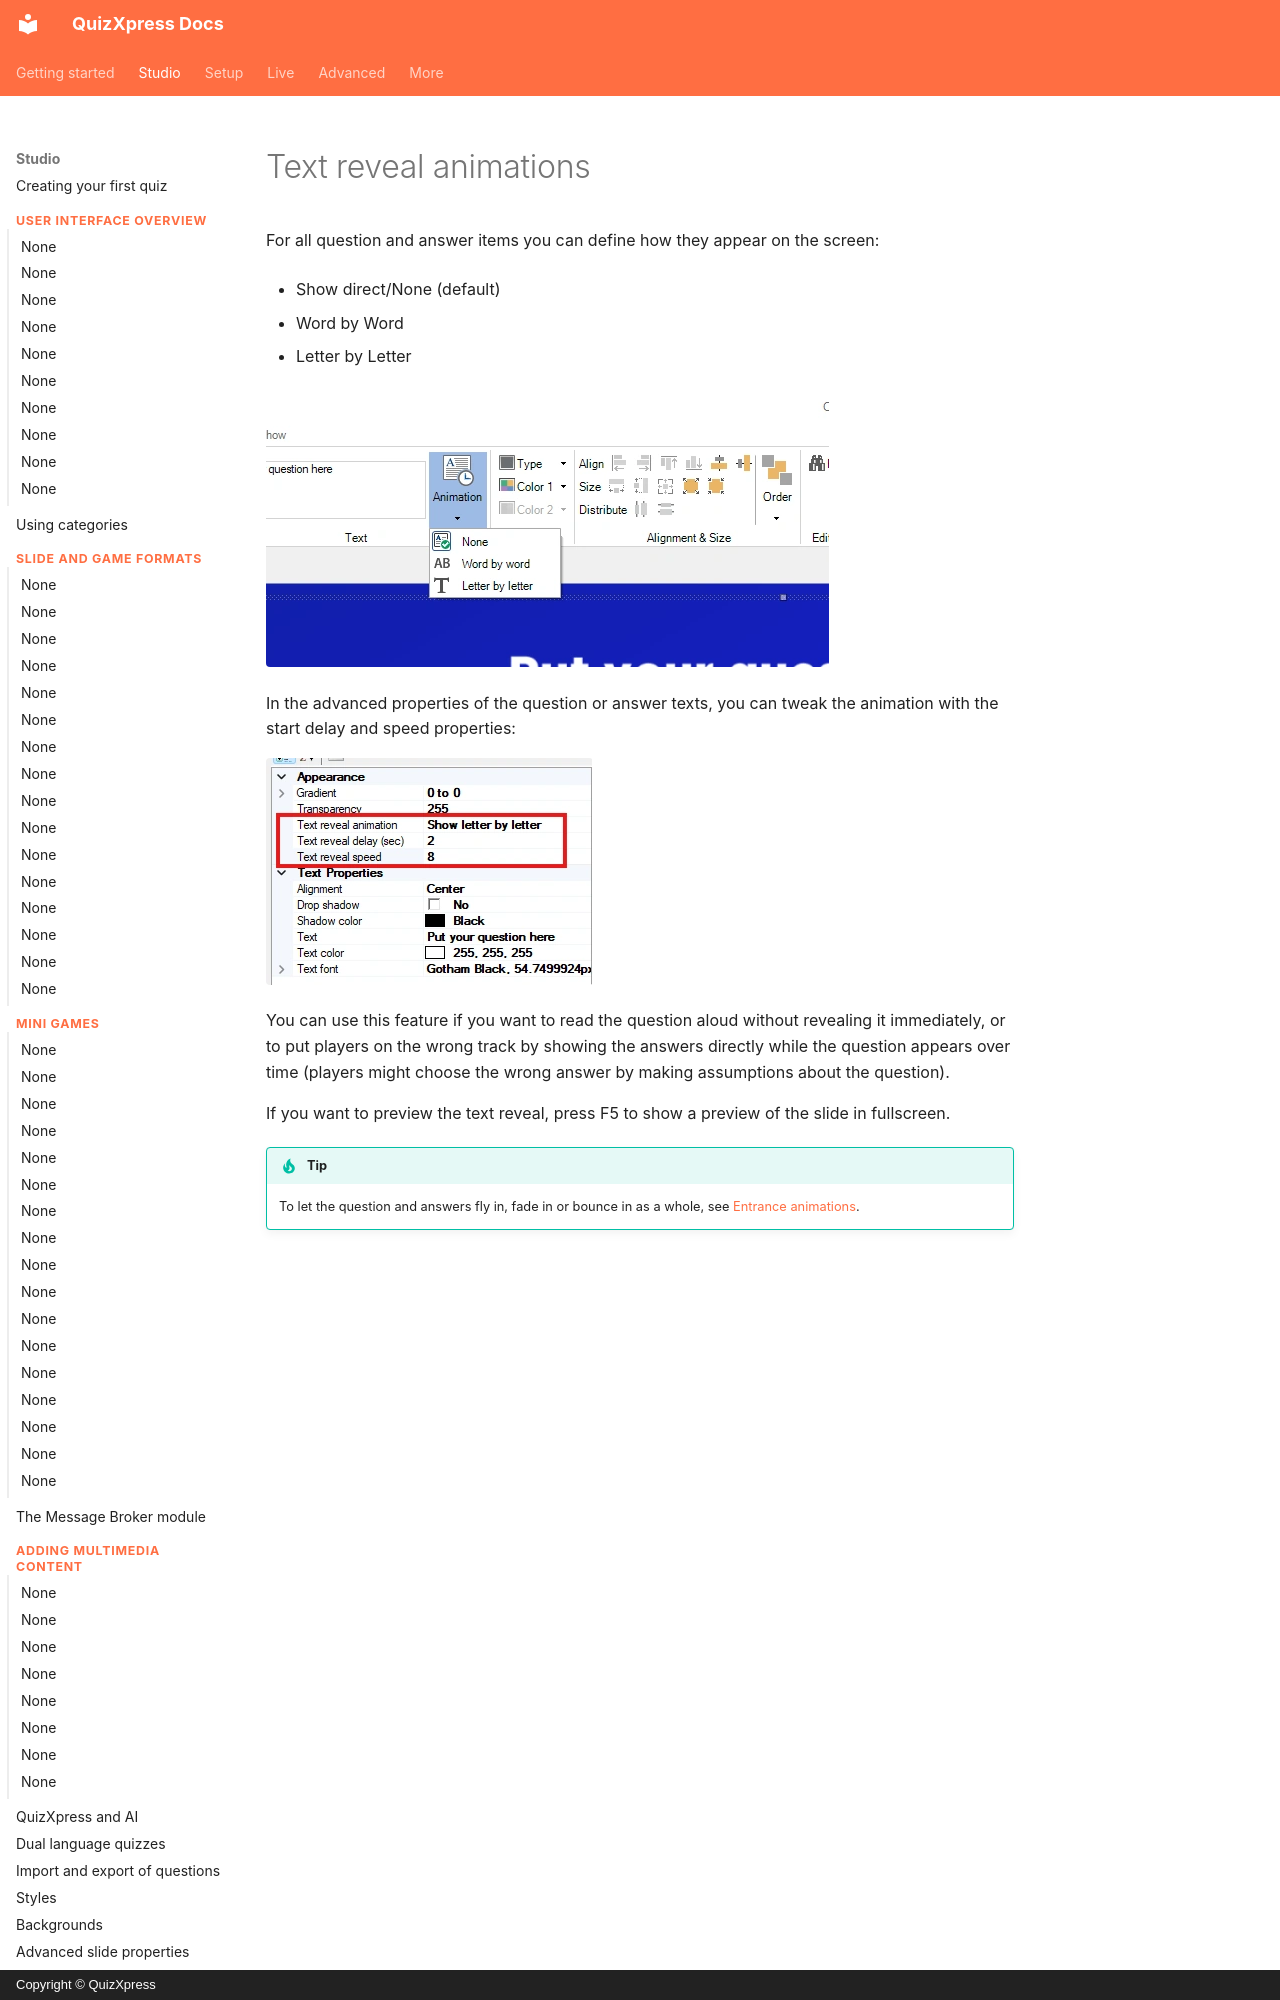

repository: gameshowcrew/quizxpress-docs · page: studio/other-functionality/text-reveal-animations/index.html · generator: mkdocs · copyright: Copyright © QuizXpress

# Text reveal animations

For all question and answer items you can define how they appear on the screen:

- Show direct/None (default)

- Word by Word

- Letter by Letter

![](../../assets/images/image285.webp){ width="563" loading=lazy }

In the advanced properties of the question or answer texts, you can tweak the animation with the start delay and speed properties:

![](../../assets/images/image286.webp){ width="327" loading=lazy }

You can use this feature if you want to read the question aloud without revealing it immediately, or to put players on the wrong track by showing the answers directly while the question appears over time (players might choose the wrong answer by making assumptions about the question).
